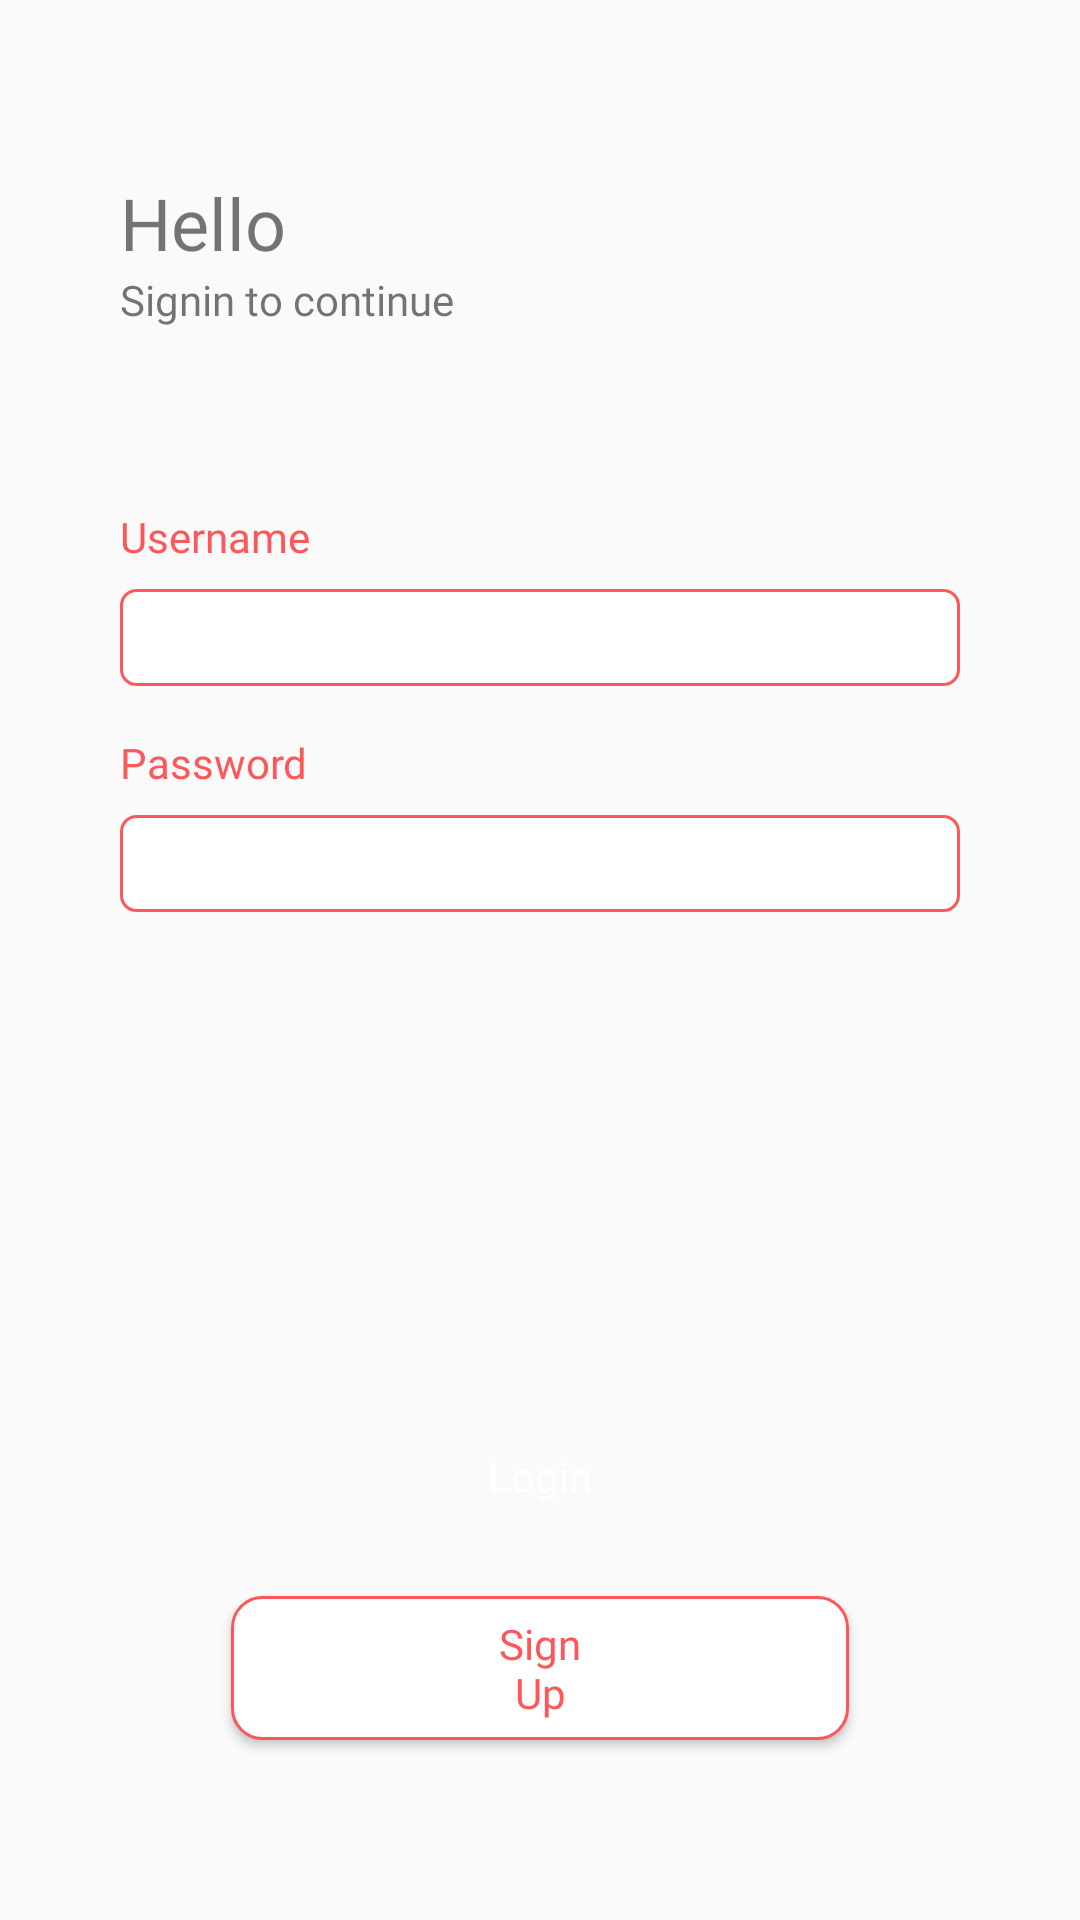

Write the Android layout XML for this screen, with the resource values it uses.
<!-- AndroidManifest.xml: application theme AppTheme.NoActionBar -->
<!-- res/layout/activity_sign_in.xml -->
<?xml version="1.0" encoding="utf-8"?>
<androidx.constraintlayout.widget.ConstraintLayout xmlns:android="http://schemas.android.com/apk/res/android"
    xmlns:app="http://schemas.android.com/apk/res-auto"
    xmlns:tools="http://schemas.android.com/tools"
    android:layout_width="match_parent"
    android:layout_height="match_parent"
    tools:context=".SignInActivity">

    <TextView
        android:id="@+id/textView5"
        android:layout_width="wrap_content"
        android:layout_height="wrap_content"
        android:layout_marginStart="40dp"
        android:layout_marginLeft="40dp"
        android:layout_marginTop="58dp"
        android:text="@string/hello"
        style="@style/TextView.High"
        app:layout_constraintStart_toStartOf="parent"
        app:layout_constraintTop_toTopOf="parent" />

    <TextView
        android:id="@+id/textView6"
        android:layout_width="wrap_content"
        android:layout_height="wrap_content"
        android:layout_marginStart="40dp"
        android:layout_marginLeft="40dp"
        android:text="@string/signin_to_continue"
        style="@style/TextView.Normal"
        app:layout_constraintStart_toStartOf="parent"
        app:layout_constraintTop_toBottomOf="@+id/textView5" />

    <TextView
        android:id="@+id/textView7"
        android:layout_width="wrap_content"
        android:layout_height="wrap_content"
        android:layout_marginStart="40dp"
        android:layout_marginLeft="40dp"
        android:layout_marginTop="60dp"
        android:text="@string/username"
        style="@style/TextView.Normal.Red"
        app:layout_constraintStart_toStartOf="parent"
        app:layout_constraintTop_toBottomOf="@+id/textView6" />

    <EditText
        android:id="@+id/editText"
        android:layout_width="0dp"
        android:layout_height="wrap_content"
        android:layout_marginStart="40dp"
        android:layout_marginLeft="40dp"
        android:layout_marginTop="8dp"
        android:layout_marginEnd="40dp"
        android:layout_marginRight="40dp"
        android:ems="10"
        android:inputType="textPersonName"
        style="@style/EditText"
        app:layout_constraintEnd_toEndOf="parent"
        app:layout_constraintStart_toStartOf="parent"
        app:layout_constraintTop_toBottomOf="@+id/textView7"
        android:autofillHints="" />

    <TextView
        android:id="@+id/textView8"
        android:layout_width="wrap_content"
        android:layout_height="wrap_content"
        android:layout_marginStart="40dp"
        android:layout_marginLeft="40dp"
        android:layout_marginTop="16dp"
        android:text="@string/password"
        style="@style/TextView.Normal.Red"
        app:layout_constraintStart_toStartOf="parent"
        app:layout_constraintTop_toBottomOf="@+id/editText" />

    <EditText
        android:id="@+id/editText2"
        android:layout_width="0dp"
        android:layout_height="wrap_content"
        android:layout_marginStart="40dp"
        android:layout_marginLeft="40dp"
        android:layout_marginTop="8dp"
        android:layout_marginEnd="40dp"
        android:layout_marginRight="40dp"
        android:ems="10"
        android:inputType="textPassword"
        style="@style/EditText"
        app:layout_constraintEnd_toEndOf="parent"
        app:layout_constraintStart_toStartOf="parent"
        app:layout_constraintTop_toBottomOf="@+id/textView8" />

    <Button
        android:id="@+id/button3"
        android:layout_width="0dp"
        android:layout_height="wrap_content"
        android:layout_marginStart="77dp"
        android:layout_marginLeft="77dp"
        android:layout_marginEnd="77dp"
        android:layout_marginRight="77dp"
        android:layout_marginBottom="60dp"
        android:text="@string/sign_up"
        style="@style/Button.Optional"
        app:layout_constraintBottom_toBottomOf="parent"
        app:layout_constraintEnd_toEndOf="parent"
        app:layout_constraintStart_toStartOf="parent" />

    <Button
        android:id="@+id/button4"
        android:layout_width="0dp"
        android:layout_height="wrap_content"
        android:layout_marginStart="77dp"
        android:layout_marginLeft="77dp"
        android:layout_marginEnd="77dp"
        android:layout_marginRight="77dp"
        android:layout_marginBottom="16dp"
        android:text="@string/login"
        style="@style/Button.Primary"
        app:layout_constraintBottom_toTopOf="@+id/button3"
        app:layout_constraintEnd_toEndOf="parent"
        app:layout_constraintStart_toStartOf="parent" />
</androidx.constraintlayout.widget.ConstraintLayout>
<!-- resources referenced by this layout -->
<resources>
  <string name="hello">Hello</string>
  <string name="login">Login</string>
  <string name="password">Password</string>
  <string name="sign_up">Sign Up</string>
  <string name="signin_to_continue">Signin to continue</string>
  <string name="username">Username</string>
  <style name="Button.Optional">
          <item name="fontFamily">@font/montserrat</item>
          <item name="android:background">@drawable/shape_rectangle_red_line</item>
          <item name="textAllCaps">false</item>
          <item name="android:paddingStart">80dp</item>
          <item name="android:paddingEnd">80dp</item>
          <item name="android:textColor">@color/colorPrimary</item>
      </style>
  <style name="Button.Primary">
          <item name="fontFamily">@font/montserrat</item>
          <item name="android:background">@drawable/shape_rectangle_red</item>
          <item name="textAllCaps">false</item>
      </style>
  <style name="EditText" parent="Widget.AppCompat.EditText">
          <item name="android:background">@drawable/shape_rectangle_red_line_radius5</item>
          <item name="android:fontFamily">@font/montserrat</item>
          <item name="android:textColor">@color/colorPrimary</item>
          <item name="android:padding">4dp</item>
      </style>
  <style name="TextView.High">
          <item name="fontFamily">@font/montserrat_bold</item>
          <item name="android:textSize">24sp</item>
      </style>
  <style name="TextView.Normal">
          <item name="fontFamily">@font/montserrat</item>
      </style>
  <style name="TextView.Normal.Red">
          <item name="fontFamily">@font/montserrat</item>
          <item name="android:textColor">@color/colorPrimary</item>
      </style>
  <style name="AppTheme.NoActionBar" parent="Theme.AppCompat.Light.DarkActionBar">
          <item name="windowNoTitle">true</item>
          <item name="windowActionBar">false</item>
      </style>
  <!-- drawable shape_rectangle_red_line (drawable) -->
  <?xml version="1.0" encoding="utf-8"?>
  <shape xmlns:android="http://schemas.android.com/apk/res/android"
      android:shape="rectangle">
  
      <stroke android:color="@color/colorPrimary" android:width="1dp"/>
      <solid android:color="@color/colorWhite"/>
      <corners android:radius="10dp"/>
  
  </shape>
  <color name="colorPrimary">#FE5759</color>
  <!-- drawable shape_rectangle_red_line_radius5 (drawable) -->
  <?xml version="1.0" encoding="utf-8"?>
  <shape xmlns:android="http://schemas.android.com/apk/res/android"
      android:shape="rectangle">
  
      <stroke android:color="@color/colorPrimary" android:width="1dp"/>
      <solid android:color="@color/colorWhite"/>
      <corners android:radius="5dp"/>
  
  </shape>
  <color name="colorWhite">#fff</color>
</resources>
